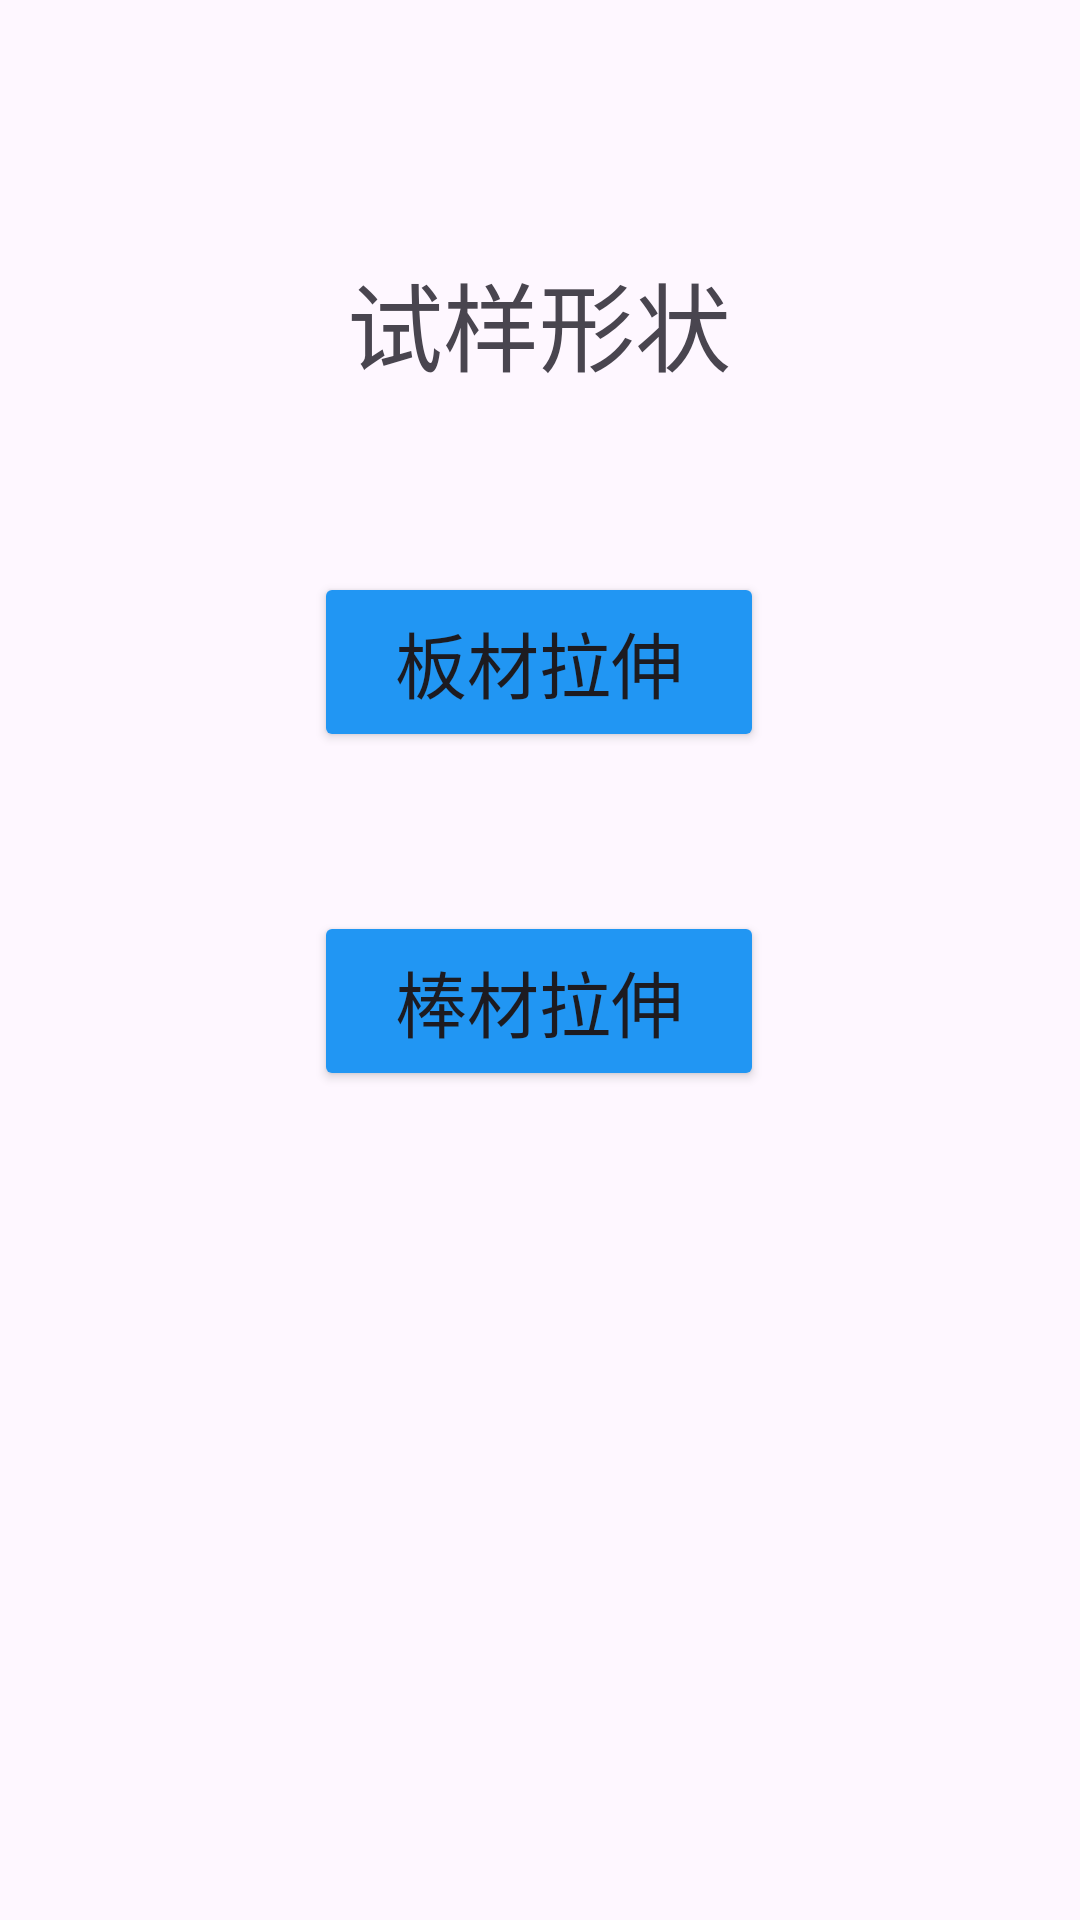

The Android layout XML behind this screen, and the referenced resources:
<!-- AndroidManifest.xml: application theme Theme.SZ_T -->
<!-- res/layout/activity_la_shen_view.xml -->
<?xml version="1.0" encoding="utf-8"?>
<androidx.constraintlayout.widget.ConstraintLayout xmlns:android="http://schemas.android.com/apk/res/android"
    xmlns:app="http://schemas.android.com/apk/res-auto"
    xmlns:tools="http://schemas.android.com/tools"
    android:layout_width="match_parent"
    android:layout_height="match_parent"
    tools:context=".LaShenView">

    <TextView
        android:id="@+id/textView28"
        android:layout_width="wrap_content"
        android:layout_height="wrap_content"
        android:layout_marginTop="84dp"
        android:text="试样形状"
        android:textSize="32sp"
        app:layout_constraintEnd_toEndOf="parent"
        app:layout_constraintHorizontal_bias="0.498"
        app:layout_constraintStart_toStartOf="parent"
        app:layout_constraintTop_toTopOf="parent" />

    <Button
        android:id="@+id/button_yb"
        android:layout_width="150dp"
        android:layout_height="60dp"
        android:layout_marginTop="53dp"
        android:backgroundTint="#2196F3"
        android:text="棒材拉伸"
        android:textSize="24sp"
        app:layout_constraintEnd_toEndOf="parent"
        app:layout_constraintHorizontal_bias="0.498"
        app:layout_constraintStart_toStartOf="parent"
        app:layout_constraintTop_toBottomOf="@+id/button_bc" />

    <Button
        android:id="@+id/button_bc"
        android:layout_width="150dp"
        android:layout_height="60dp"
        android:layout_marginTop="60dp"
        android:backgroundTint="#2196F3"
        android:text="板材拉伸"
        android:textSize="24sp"
        app:layout_constraintEnd_toEndOf="parent"
        app:layout_constraintHorizontal_bias="0.498"
        app:layout_constraintStart_toStartOf="parent"
        app:layout_constraintTop_toBottomOf="@+id/textView28" />
</androidx.constraintlayout.widget.ConstraintLayout>
<!-- resources referenced by this layout -->
<resources>
  <style name="Theme.SZ_T" parent="Base.Theme.SZ_T" />
  <style name="Base.Theme.SZ_T" parent="Theme.Material3.DayNight.NoActionBar">
          
          
          <item name="colorPrimaryDark">@color/colorPrimaryDark</item>
      </style>
  <color name="colorPrimaryDark">#1781FF</color>
</resources>
